6-way image classification set "data" from GitHub (crumeike/ASTRA); label vocabulary: slight damage, moderate damage, extensive damage, complete damage, debris, undamaged.

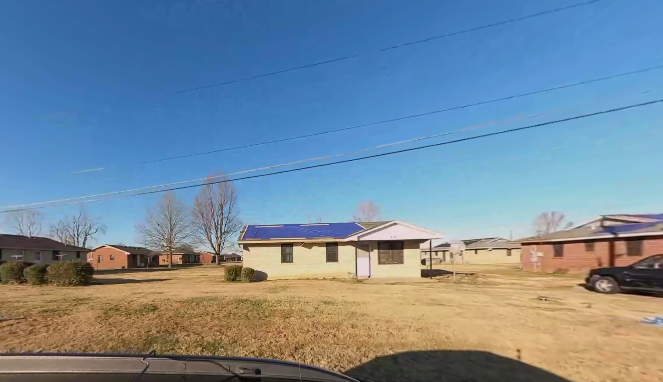
Label: moderate damage

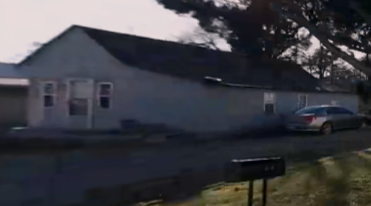
Label: undamaged

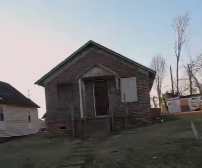
Label: slight damage

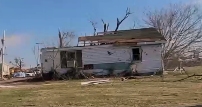
Label: complete damage

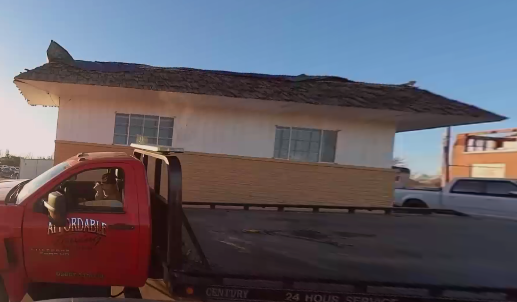
Label: slight damage

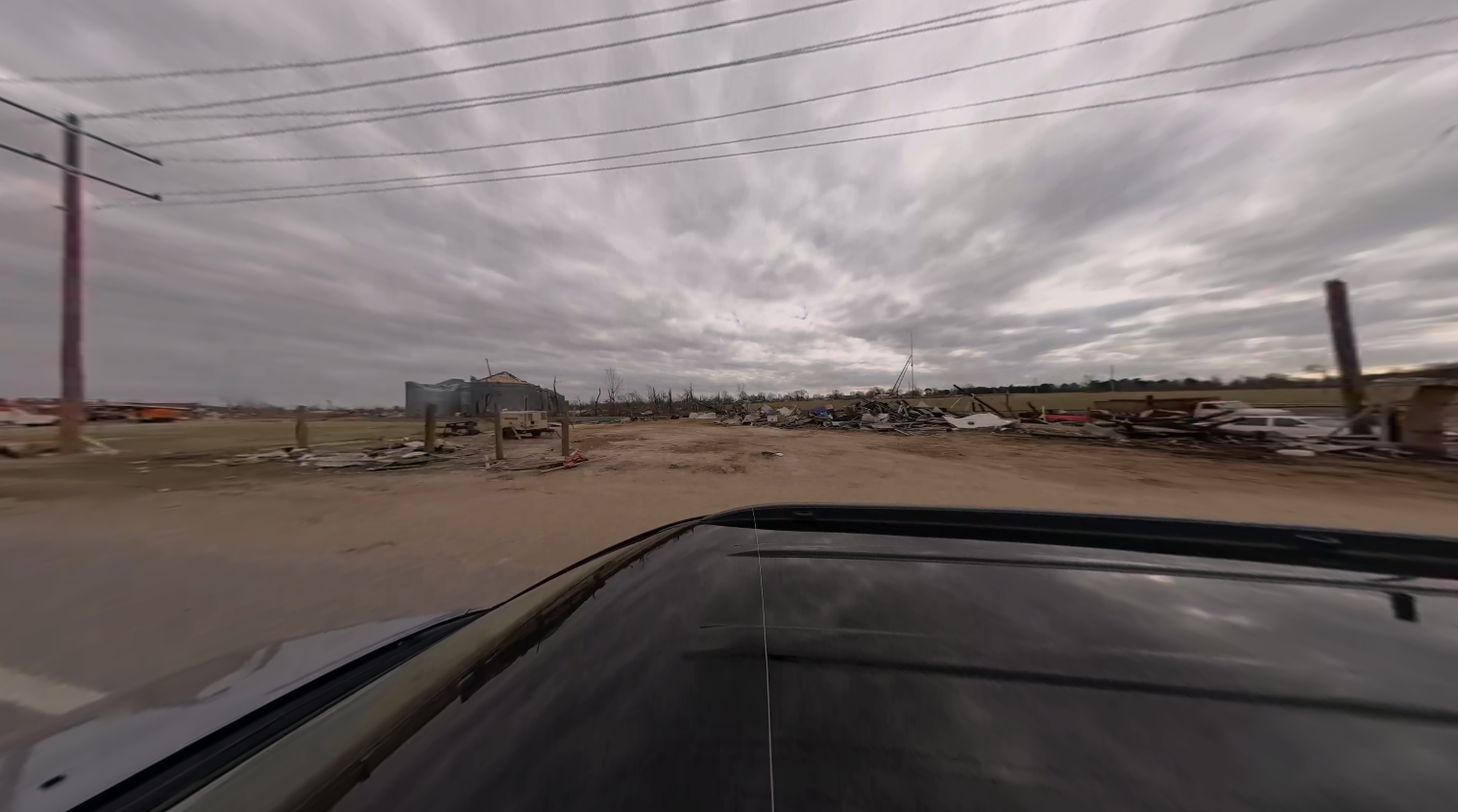
Label: debris
